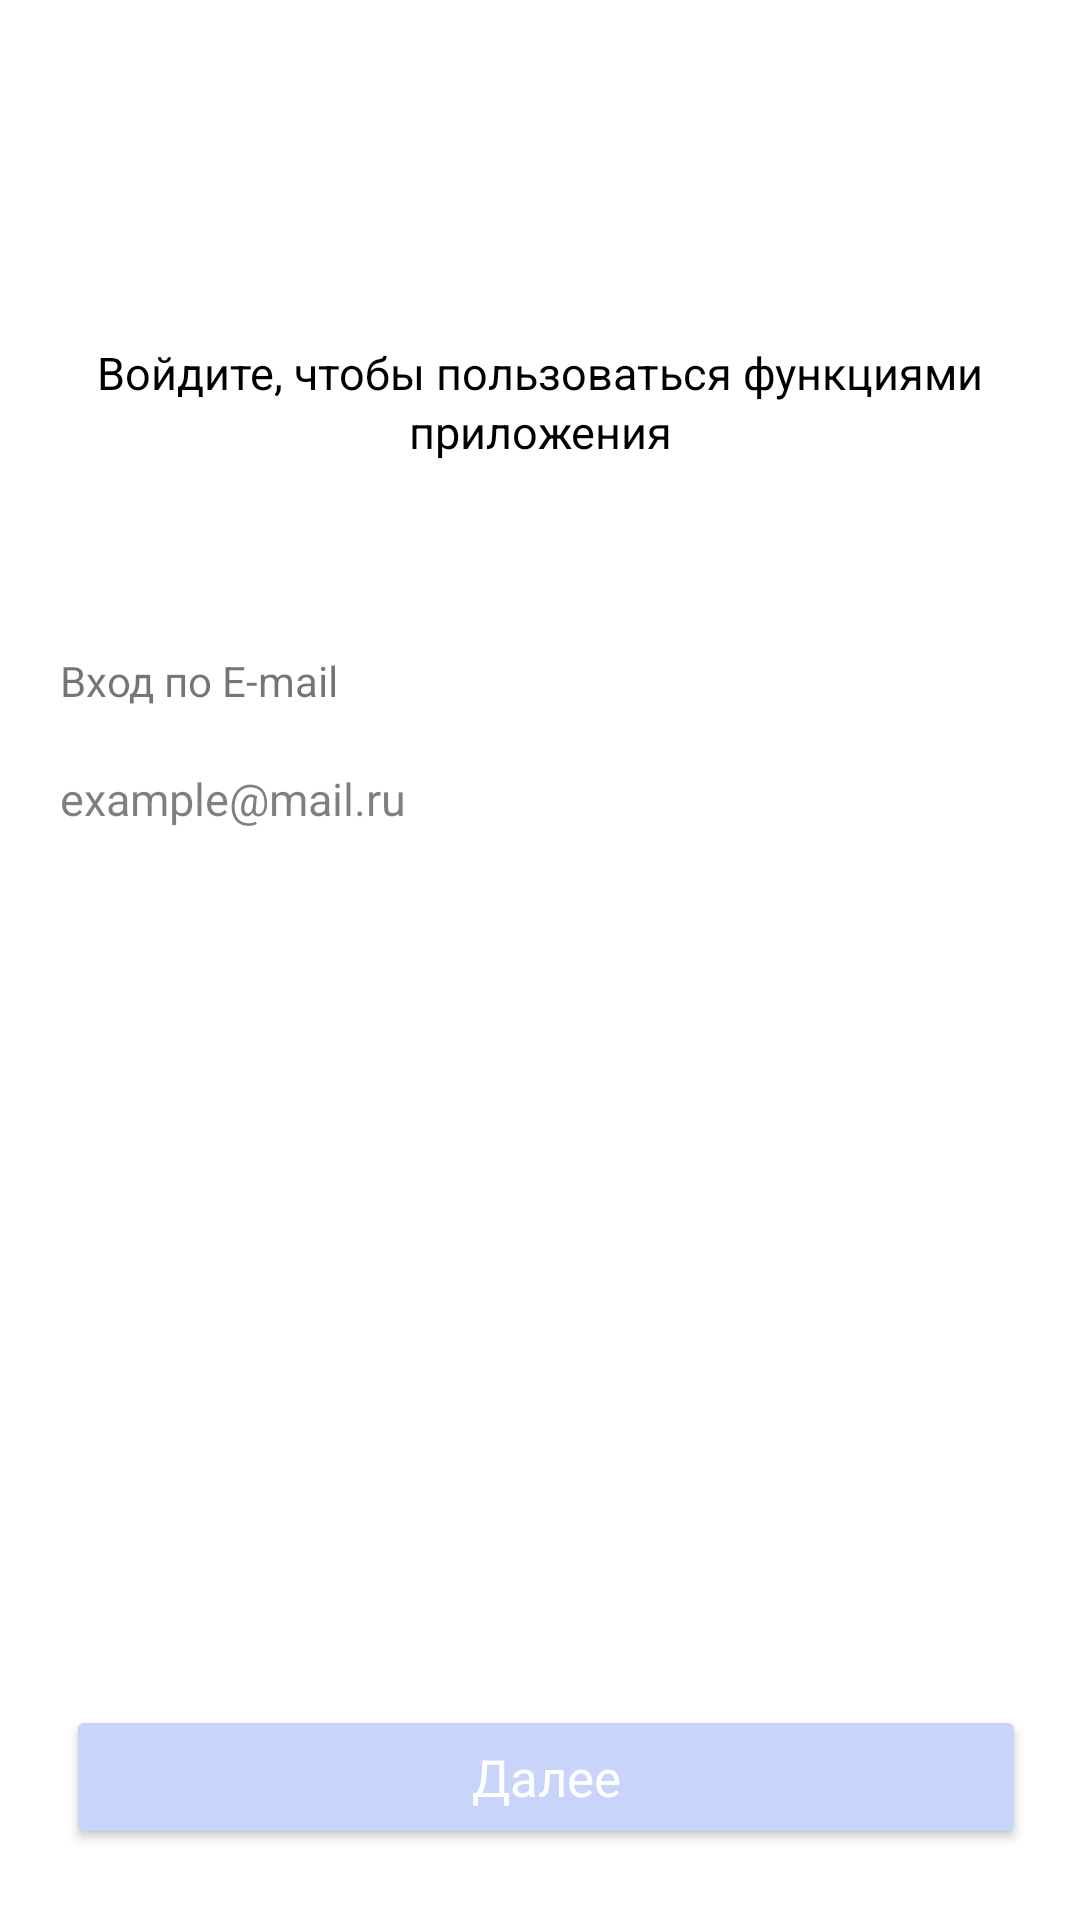

Reconstruct the res/layout file that produces this screen, plus the resources it refers to.
<!-- AndroidManifest.xml: application theme Theme.SmartLab -->
<!-- res/layout/activity_sign_in.xml -->
<?xml version="1.0" encoding="utf-8"?>
<RelativeLayout
    xmlns:android="http://schemas.android.com/apk/res/android"
    xmlns:app="http://schemas.android.com/apk/res-auto"
    android:id="@+id/layout"
    android:layout_width="fill_parent"
    android:layout_height="fill_parent"
    android:clipToOutline="true"
    android:background="@drawable/onboard_1">

    <LinearLayout
        android:id="@+id/l"
        android:layout_width="wrap_content"
        android:layout_height="wrap_content"
        android:layout_alignParentStart="true"
        android:layout_alignParentTop="true"
        android:layout_alignParentEnd="true"
        android:layout_marginStart="0dp"
        android:layout_marginTop="90dp"
        android:layout_marginEnd="0dp"
        android:gravity="center_horizontal"
        android:orientation="horizontal">

        <ImageView
            android:id="@+id/imageView2"
            android:layout_width="wrap_content"
            android:layout_height="wrap_content"
            app:srcCompat="@drawable/hello" />

        <TextView
            android:id="@+id/tvWelcome"
            android:layout_width="wrap_content"
            android:layout_height="match_parent"
            android:gravity="top"
            android:lineSpacingExtra="-1sp"
            android:text="@string/tvWelcome"
            android:textAppearance="@style/tvWelcome" />
    </LinearLayout>

    <TextView
        android:id="@+id/hint"
        android:layout_width="wrap_content"
        android:layout_height="wrap_content"
        android:layout_below="@+id/l"
        android:layout_alignParentStart="true"
        android:layout_alignParentEnd="true"
        android:layout_marginTop="25dp"
        android:gravity="top|center"
        android:lineSpacingExtra="2sp"
        android:text="@string/hint"
        android:textAppearance="@style/hint"
        android:translationY="-1.05sp" />

    <TextView
        android:id="@+id/tittle"
        android:layout_width="wrap_content"
        android:layout_height="wrap_content"
        android:layout_below="@+id/hint"
        android:layout_alignParentStart="true"
        android:layout_alignParentEnd="true"
        android:layout_marginStart="20dp"
        android:layout_marginTop="64dp"
        android:gravity="top"
        android:lineSpacingExtra="3sp"
        android:text="@string/tittle"
        android:translationY="-1.65sp" />

    <EditText
        android:id="@+id/etMail"
        android:layout_width="wrap_content"
        android:layout_height="wrap_content"
        android:layout_below="@+id/tittle"
        android:layout_alignParentStart="true"
        android:layout_alignParentEnd="true"
        android:layout_marginStart="20dp"
        android:layout_marginTop="18dp"
        android:layout_marginEnd="20dp"
        android:background="@drawable/etmail"
        android:hint="@string/mail"
        android:textColorHint="#80000000"
        android:textSize="15sp"
        android:ems="10"
        android:inputType="textEmailAddress" />

    <Button
        android:id="@+id/button"
        android:layout_width="wrap_content"
        android:layout_height="wrap_content"
        android:layout_below="@+id/etMail"
        android:layout_alignParentStart="true"
        android:layout_alignParentEnd="true"
        android:layout_marginStart="22dp"
        android:layout_marginTop="292dp"
        android:layout_marginEnd="18dp"
        android:backgroundTint="@color/btn"
        android:onClick="onClick"
        android:text="@string/btn"
        android:textAppearance="@style/text" />

    <TextView
        android:id="@+id/tvY"
        android:layout_width="wrap_content"
        android:layout_height="wrap_content"
        android:layout_below="@+id/button"
        android:layout_alignParentStart="true"
        android:layout_alignParentEnd="true"
        android:layout_marginStart="19dp"
        android:layout_marginTop="238dp"
        android:layout_marginEnd="19dp"
        android:gravity="center_horizontal|top"
        android:lineSpacingExtra="2sp"
        android:text="@string/tvy"
        android:textAppearance="@style/tvy"
        android:translationY="-1.05sp" />

    <Button
        android:id="@+id/btnY"
        android:layout_width="wrap_content"
        android:layout_height="wrap_content"
        android:layout_below="@+id/tvY"
        android:layout_alignParentStart="true"
        android:layout_alignParentEnd="true"
        android:layout_marginStart="20dp"
        android:layout_marginTop="16dp"
        android:layout_marginEnd="20dp"
        android:backgroundTint="@color/white"
        android:text="@string/btny"
        android:textAppearance="@style/btny"
        android:textColor="#000000" />


</RelativeLayout>
<!-- resources referenced by this layout -->
<resources>
  <color name="btn">#C9D4FB</color>
  <color name="white">#FFFFFFFF</color>
  <string name="btn">Далее</string>
  <string name="btny">Войти с Яндекс</string>
  <string name="hint">Войдите, чтобы пользоваться функциями приложения</string>
  <string name="mail">example@mail.ru</string>
  <string name="tittle">Вход по E-mail</string>
  <string name="tvWelcome">Добро пожаловать!</string>
  <string name="tvy">Или войдите с помощью</string>
  <style name="btny">
          <item name="android:textSize">17sp</item>
          <item name="android:textColor">#000000</item>
      </style>
  <style name="hint">
          <item name="android:textSize">15sp</item>
          <item name="android:textColor">#000000</item>
      </style>
  <style name="text">
          <item name="android:textSize">17sp</item>
          <item name="android:textColor">#FFFFFF</item>
      </style>
  <style name="tvWelcome">
          <item name="android:textSize">24sp</item>
          <item name="android:letterSpacing">0</item>
          <item name="android:textColor">#000000</item>
      </style>
  <style name="tvy">
          <item name="android:textSize">15sp</item>
          <item name="android:textColor">#939396</item>
      </style>
  <style name="Theme.SmartLab" parent="Theme.MaterialComponents.DayNight.NoActionBar">
          
          <item name="colorPrimary">@color/purple_500</item>
          <item name="colorPrimaryVariant">@color/purple_700</item>
          <item name="colorOnPrimary">@color/white</item>
          
          <item name="colorSecondary">@color/teal_200</item>
          <item name="colorSecondaryVariant">@color/teal_700</item>
          <item name="colorOnSecondary">@color/black</item>
          
          <item name="android:statusBarColor">@color/white</item>
          <item name="android:windowLightStatusBar">true</item>
          
      </style>
  <color name="purple_500">#FF6200EE</color>
  <color name="purple_700">#FF3700B3</color>
  <color name="teal_200">#FF03DAC5</color>
  <color name="teal_700">#FF018786</color>
  <color name="black">#FF000000</color>
</resources>
